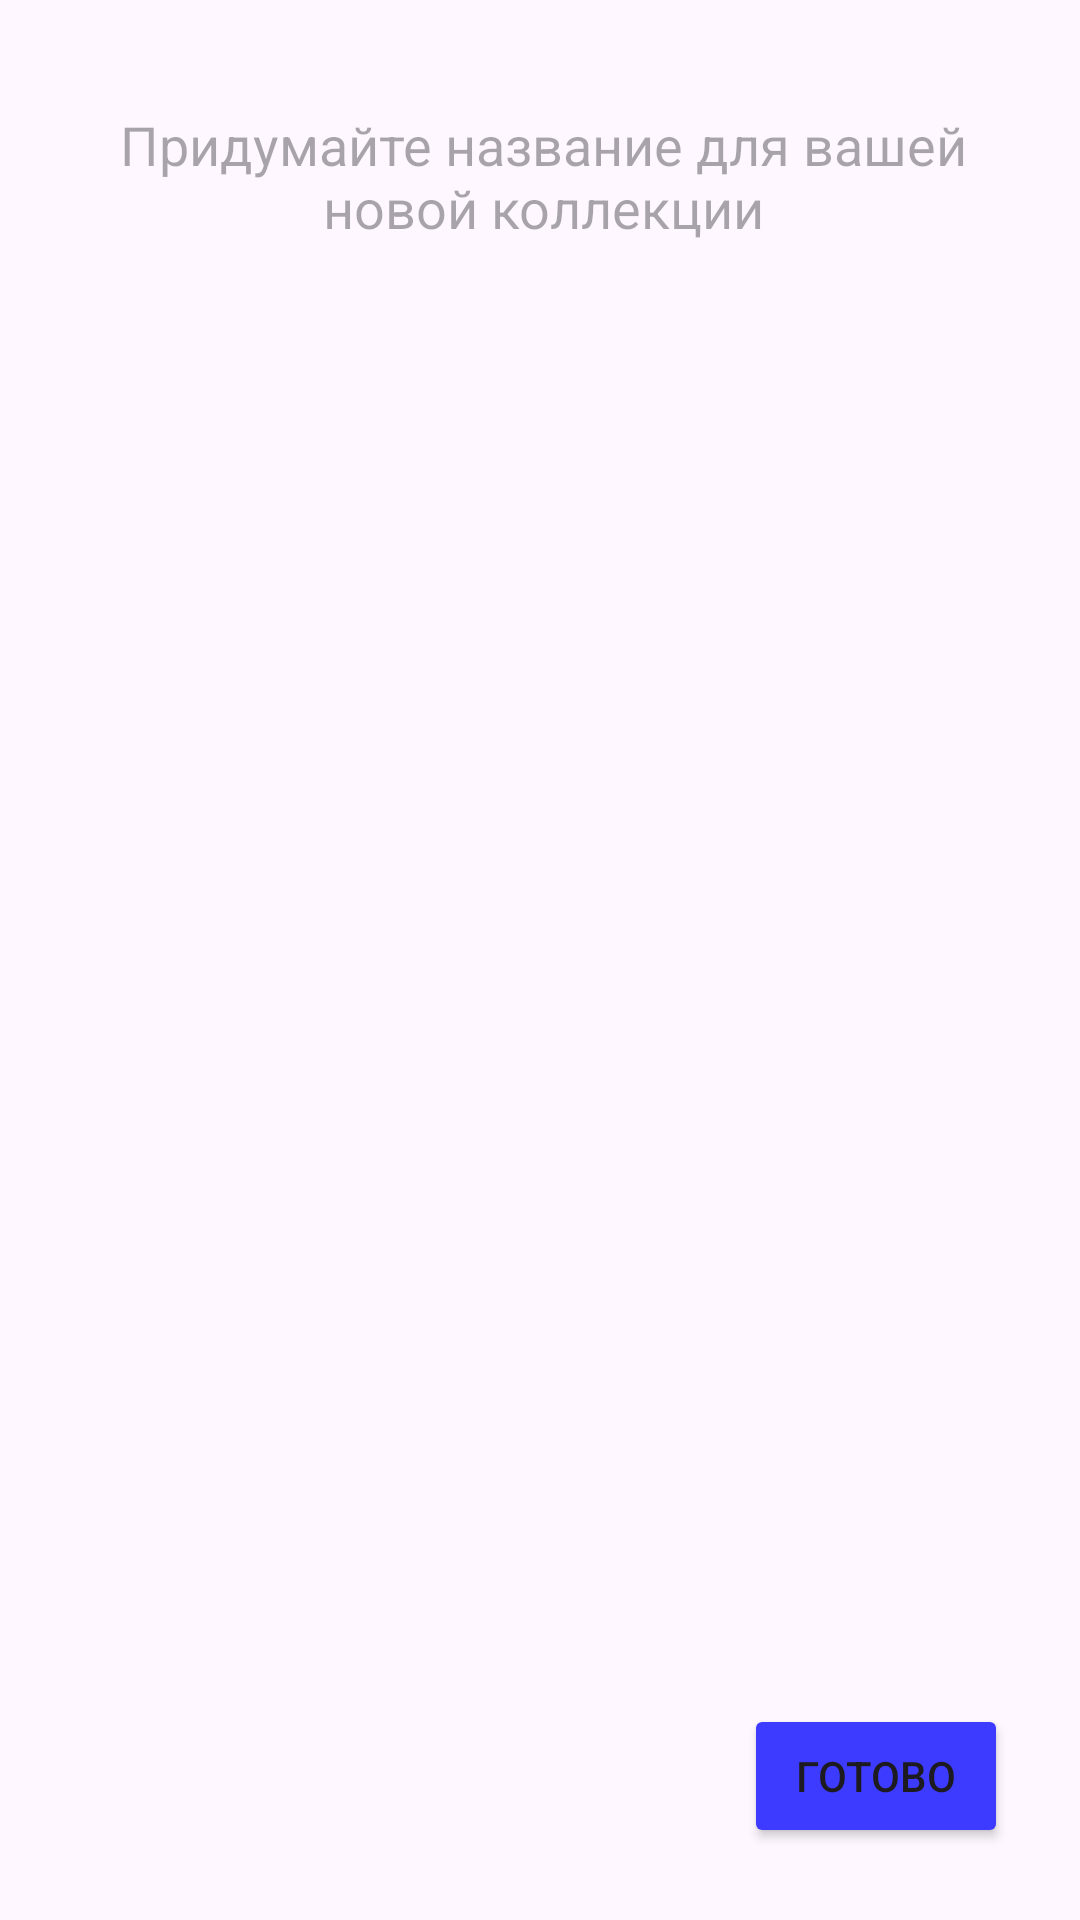

Android layout source for this screen:
<!-- AndroidManifest.xml: application theme Theme.Final_android_lvl1 -->
<!-- res/layout/fragment_create_new_collection_dialog.xml -->
<?xml version="1.0" encoding="utf-8"?>
<androidx.constraintlayout.widget.ConstraintLayout xmlns:android="http://schemas.android.com/apk/res/android"
    xmlns:tools="http://schemas.android.com/tools"
    android:layout_width="300dp"
    android:layout_height="wrap_content"
    android:minHeight="240dp"
    xmlns:app="http://schemas.android.com/apk/res-auto"
    android:background="@null"
    tools:context=".ui.serviceItems.CreateNewCollectionDialogFragment">


    
    <EditText
        android:id="@+id/createNewCollectionDialogEditText"
        android:layout_width="wrap_content"
        android:layout_height="wrap_content"
        android:background="@null"
        android:layout_marginTop="24dp"
        android:layout_marginStart="26dp"
        android:layout_marginEnd="24dp"
        android:padding="12dp"
        android:textAlignment="center"
        android:hint="@string/write_collection_name"
        app:layout_constraintTop_toTopOf="parent"
        app:layout_constraintStart_toStartOf="parent"
        app:layout_constraintEnd_toEndOf="parent"/>

    <Button
        android:id="@+id/createNewCollectionDialogButton"
        android:layout_width="wrap_content"
        android:layout_height="wrap_content"
        android:text="@string/done"
        android:layout_margin="24dp"
        android:backgroundTint="#3D3BFF"
        app:layout_constraintBottom_toBottomOf="parent"
        app:layout_constraintEnd_toEndOf="parent"/>
</androidx.constraintlayout.widget.ConstraintLayout>
<!-- resources referenced by this layout -->
<resources>
  <string name="done">Готово</string>
  <string name="write_collection_name">Придумайте название для вашей новой коллекции</string>
  <style name="Theme.Final_android_lvl1" parent="Base.Theme.Final_android_lvl1" />
  <style name="Base.Theme.Final_android_lvl1" parent="Theme.Material3.DayNight.NoActionBar">
          
          
      </style>
</resources>
